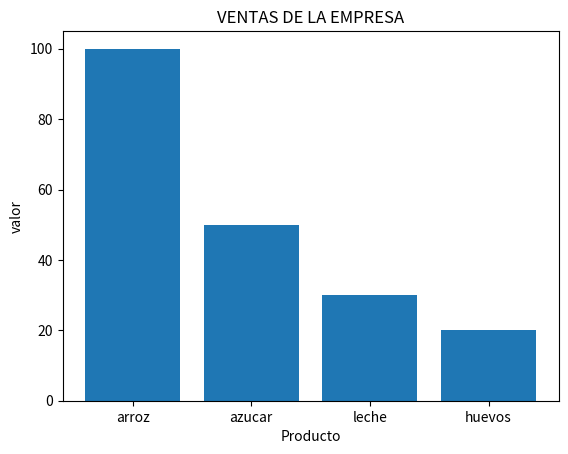

Write Python code to recreate this figure.
# -*- coding: utf-8 -*-
"""
Created on Thu May 13 11:11:29 2021

[redacted]
"""
#Librerias
import matplotlib
import matplotlib.pyplot as plt

#GENERAR DATOS
#INTERACTUAR CON LISTAS

producto=["arroz","azucar","leche","huevos"]
ventas=[100,50,30,20]

#FUNCIONES DE LAS PREGUNTAS
def totalventas():
    suma=0
    for x in range(4):
        suma+=ventas[x]
    return(suma)

def promedioventas():
    promedio=0
    promedio=totalventas()/len(ventas)
    return(promedio)
totalventas()
print("el total de ventas es:",totalventas())
promedioventas()
print("el promedio de ventas es:",promedioventas())



#GENERAR GRAFICO
fig, ax=plt.subplots()
ax.set_title("VENTAS DE LA EMPRESA")
ax.set_ylabel("valor")
ax.set_xlabel("Producto")

#CREAR GRAFICO 

#Construyo
plt.bar (producto,ventas)
#Muestro
plt.show()

